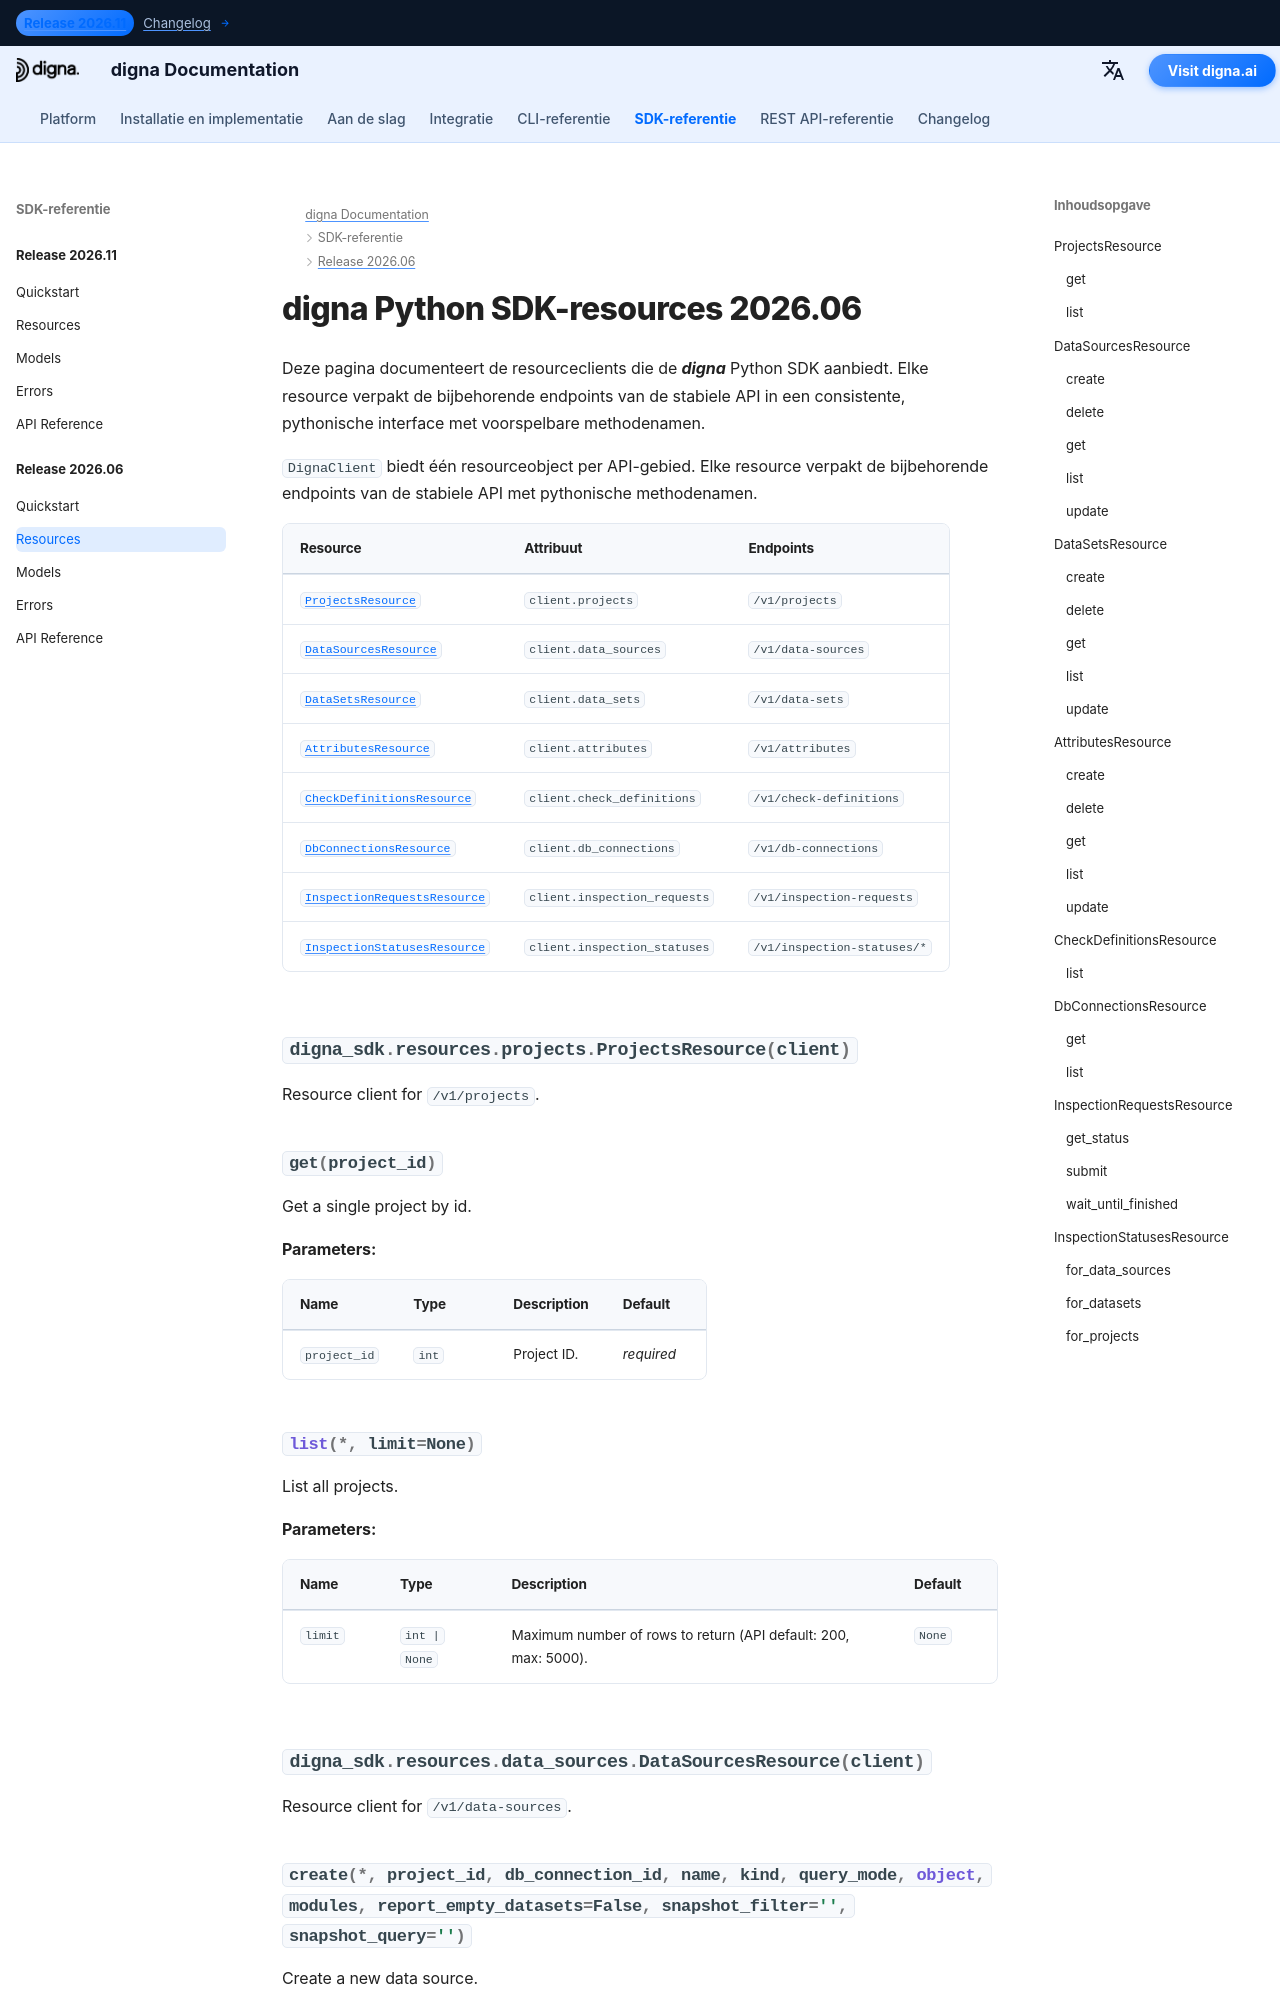

repository: dignaai/digna-docs · page: nl/sdk/Release 2026.06/resources/index.html · generator: mkdocs

---
title: digna Python SDK-resources 2026.06 | digna Documentatie
description: Resourceclients voor digna Python SDK-release 2026.06
image: /assets/logo_square.png
---

# digna Python SDK-resources 2026.06
